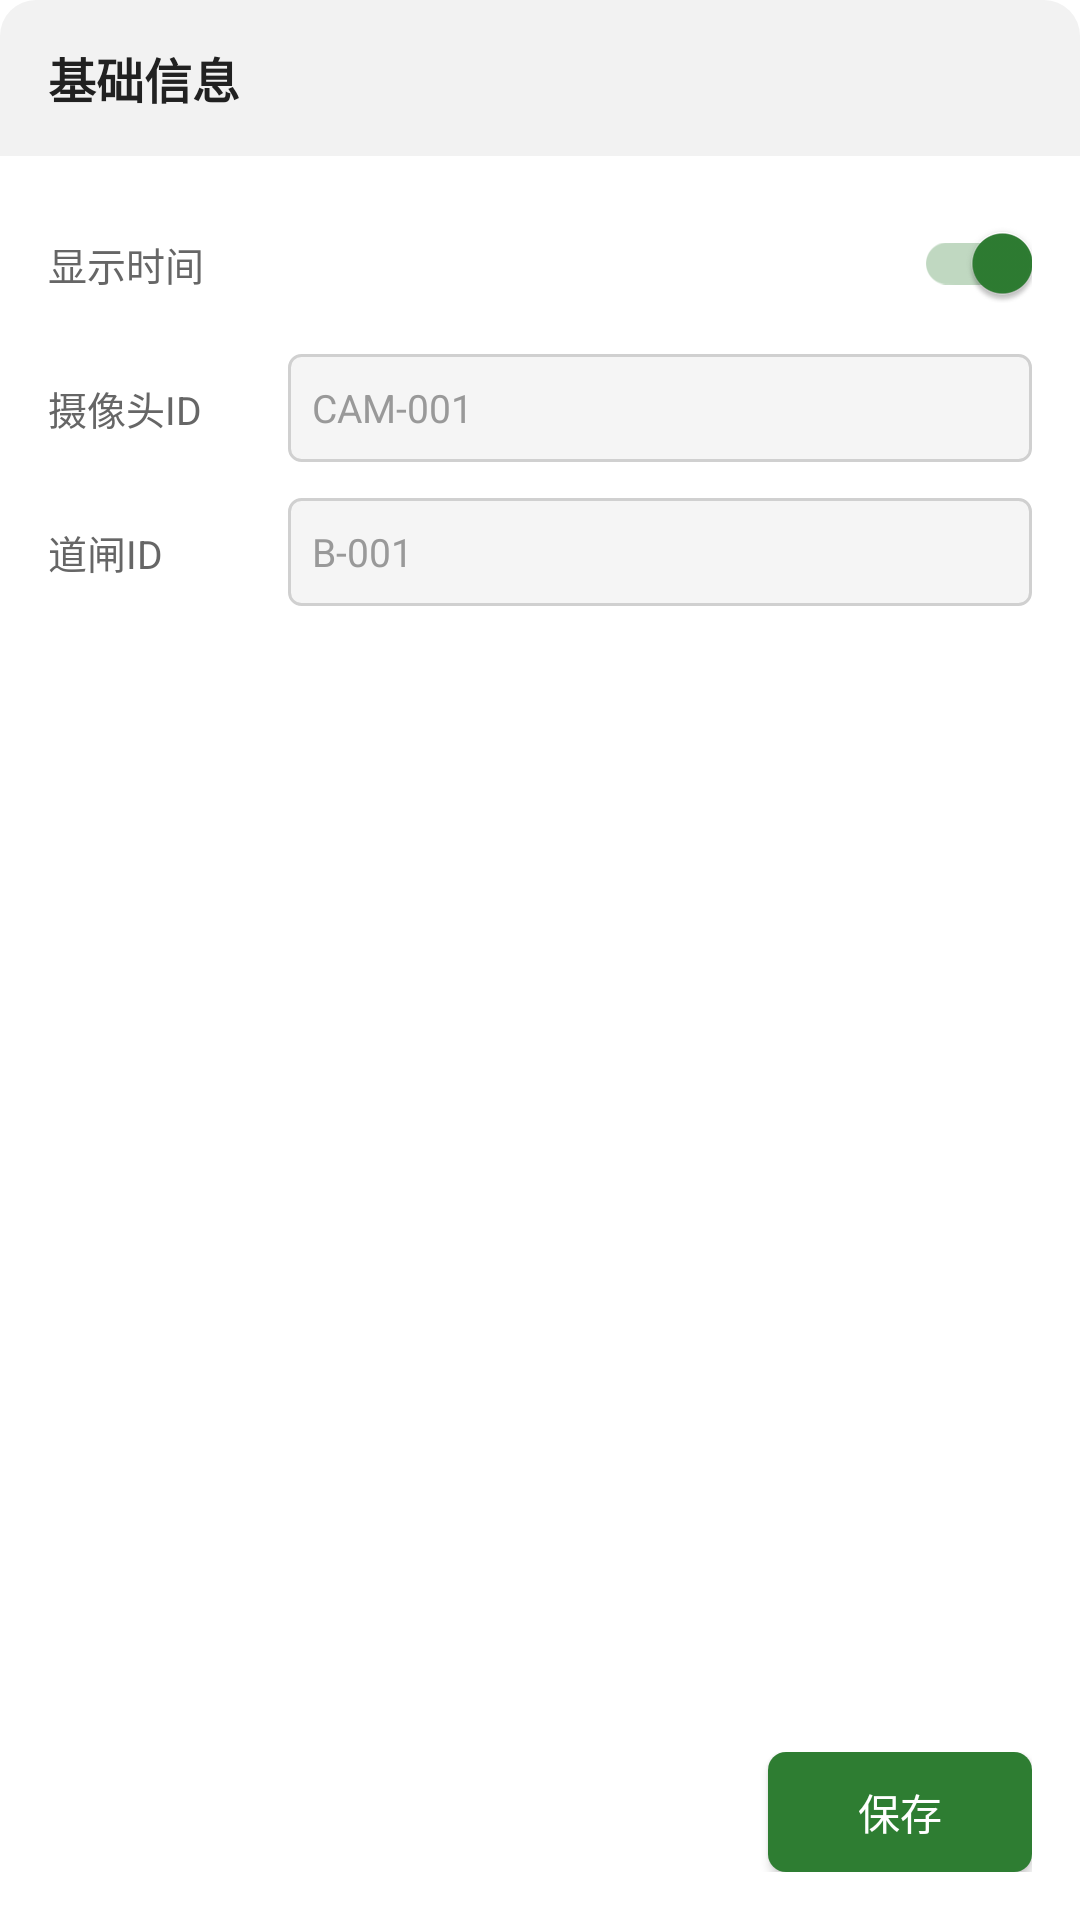

Layout XML and referenced resources for this Android screen:
<!-- AndroidManifest.xml: application theme Theme.Parkingcamera -->
<!-- res/layout/dialog_basic_info.xml -->
<?xml version="1.0" encoding="utf-8"?>
<LinearLayout xmlns:android="http://schemas.android.com/apk/res/android"
    android:layout_width="320dp"
    android:layout_height="wrap_content"
    android:background="@drawable/bg_dialog_white"
    android:clipToOutline="true"
    android:orientation="vertical">

    
    <LinearLayout
        android:layout_width="match_parent"
        android:layout_height="52dp"
        android:background="#F2F2F2"
        android:gravity="center_vertical"
        android:orientation="horizontal"
        android:paddingStart="16dp"
        android:paddingEnd="16dp">

        <TextView
            android:layout_width="0dp"
            android:layout_height="wrap_content"
            android:layout_weight="1"
            android:text="基础信息"
            android:textColor="#212121"
            android:textSize="16sp"
            android:textStyle="bold" />
    </LinearLayout>

    
    <ScrollView
        android:layout_width="match_parent"
        android:layout_height="wrap_content"
        android:layout_weight="1"
        android:paddingTop="12dp">

        <LinearLayout
            android:layout_width="match_parent"
            android:layout_height="wrap_content"
            android:orientation="vertical"
            android:paddingStart="16dp"
            android:paddingEnd="16dp"
            android:paddingBottom="12dp">

            
            <LinearLayout
                android:layout_width="match_parent"
                android:layout_height="48dp"
                android:gravity="center_vertical"
                android:orientation="horizontal">

                <TextView
                    android:layout_width="72dp"
                    android:layout_height="wrap_content"
                    android:layout_marginEnd="8dp"
                    android:text="显示时间"
                    android:textColor="#666666"
                    android:textSize="13sp" />

                <Space
                    android:layout_width="0dp"
                    android:layout_height="wrap_content"
                    android:layout_weight="1" />

                <androidx.appcompat.widget.SwitchCompat
                    android:id="@+id/dlgTimestampSwitch"
                    android:layout_width="wrap_content"
                    android:layout_height="wrap_content"
                    android:checked="true"
                    android:theme="@style/SwitchThemeLight" />
            </LinearLayout>

            
            <LinearLayout
                android:layout_width="match_parent"
                android:layout_height="48dp"
                android:gravity="center_vertical"
                android:orientation="horizontal">

                <TextView
                    android:layout_width="72dp"
                    android:layout_height="wrap_content"
                    android:layout_marginEnd="8dp"
                    android:text="摄像头ID"
                    android:textColor="#666666"
                    android:textSize="13sp" />

                <EditText
                    android:id="@+id/dlgCameraIdInput"
                    android:layout_width="0dp"
                    android:layout_height="36dp"
                    android:layout_weight="1"
                    android:background="@drawable/bg_dialog_input"
                    android:gravity="center_vertical"
                    android:hint="CAM-001"
                    android:inputType="text"
                    android:maxLines="1"
                    android:paddingStart="8dp"
                    android:paddingEnd="8dp"
                    android:textColor="#212121"
                    android:textColorHint="#999999"
                    android:textSize="13sp" />
            </LinearLayout>

            
            <LinearLayout
                android:layout_width="match_parent"
                android:layout_height="48dp"
                android:gravity="center_vertical"
                android:orientation="horizontal">

                <TextView
                    android:layout_width="72dp"
                    android:layout_height="wrap_content"
                    android:layout_marginEnd="8dp"
                    android:text="道闸ID"
                    android:textColor="#666666"
                    android:textSize="13sp" />

                <EditText
                    android:id="@+id/dlgBarrierIdInput"
                    android:layout_width="0dp"
                    android:layout_height="36dp"
                    android:layout_weight="1"
                    android:background="@drawable/bg_dialog_input"
                    android:gravity="center_vertical"
                    android:hint="B-001"
                    android:inputType="text"
                    android:maxLines="1"
                    android:paddingStart="8dp"
                    android:paddingEnd="8dp"
                    android:textColor="#212121"
                    android:textColorHint="#999999"
                    android:textSize="13sp" />
            </LinearLayout>
        </LinearLayout>
    </ScrollView>

    
    <LinearLayout
        android:layout_width="match_parent"
        android:layout_height="wrap_content"
        android:gravity="end|center_vertical"
        android:orientation="horizontal"
        android:paddingStart="16dp"
        android:paddingEnd="16dp"
        android:paddingTop="8dp"
        android:paddingBottom="16dp">

        <androidx.appcompat.widget.AppCompatButton
            android:id="@+id/dlgBasicSave"
            android:layout_width="wrap_content"
            android:layout_height="40dp"
            android:background="@drawable/bg_btn_save"
            android:minWidth="88dp"
            android:paddingStart="16dp"
            android:paddingEnd="16dp"
            android:text="保存"
            android:textAllCaps="false"
            android:textColor="#FFFFFF"
            android:textSize="14sp" />
    </LinearLayout>
</LinearLayout>
<!-- resources referenced by this layout -->
<resources>
  <!-- drawable bg_btn_save (drawable) -->
  <?xml version="1.0" encoding="utf-8"?>
  <shape xmlns:android="http://schemas.android.com/apk/res/android"
      android:shape="rectangle">
      <solid android:color="#FF2E7D32" />
      <corners android:radius="6dp" />
  </shape>
  <!-- drawable bg_dialog_input (drawable) -->
  <?xml version="1.0" encoding="utf-8"?>
  <shape xmlns:android="http://schemas.android.com/apk/res/android"
      android:shape="rectangle">
      <solid android:color="#FFF5F5F5" />
      <corners android:radius="4dp" />
      <stroke
          android:width="1dp"
          android:color="#D0D0D0" />
  </shape>
  <!-- drawable bg_dialog_white (drawable) -->
  <?xml version="1.0" encoding="utf-8"?>
  <shape xmlns:android="http://schemas.android.com/apk/res/android"
      android:shape="rectangle">
      <solid android:color="#FFFFFFFF" />
      <corners android:radius="12dp" />
  </shape>
  <style name="SwitchThemeLight" parent="Theme.AppCompat.Light">
          <item name="colorControlActivated">#FF2E7D32</item>
          <item name="colorSwitchThumbNormal">#FFFFFFFF</item>
          <item name="android:colorForeground">#FF424242</item>
      </style>
  <style name="Theme.Parkingcamera" parent="Theme.MaterialComponents.DayNight.DarkActionBar">
          
          <item name="colorPrimary">@color/purple_500</item>
          <item name="colorPrimaryVariant">@color/purple_700</item>
          <item name="colorOnPrimary">@color/white</item>
          
          <item name="colorSecondary">@color/teal_200</item>
          <item name="colorSecondaryVariant">@color/teal_700</item>
          <item name="colorOnSecondary">@color/black</item>
          
          <item name="android:statusBarColor">?attr/colorPrimaryVariant</item>
          
      </style>
  <color name="purple_500">#FF6200EE</color>
  <color name="purple_700">#FF3700B3</color>
  <color name="white">#FFFFFFFF</color>
  <color name="teal_200">#FF03DAC5</color>
  <color name="teal_700">#FF018786</color>
  <color name="black">#FF000000</color>
</resources>
